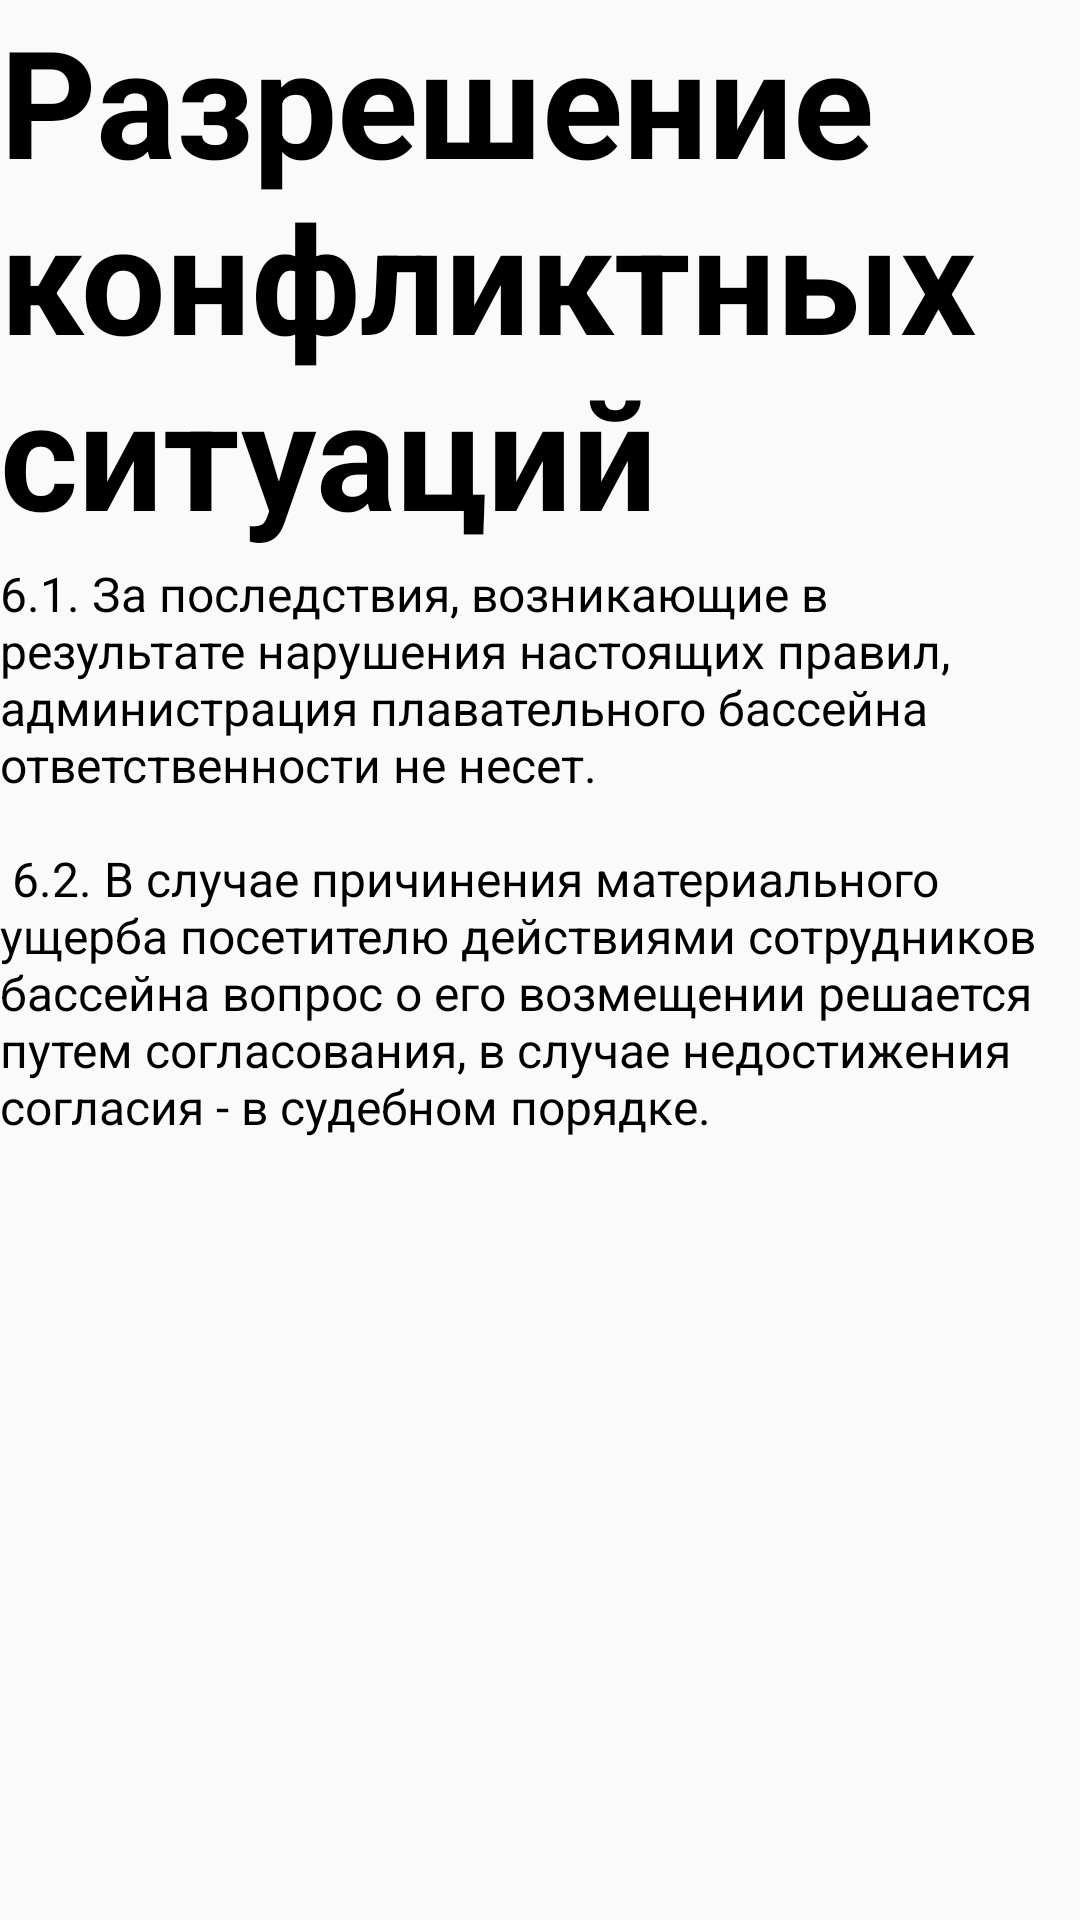

Here is an Android app screen rendered from its layout file. Give the layout XML and the strings, colors and styles it references.
<!-- AndroidManifest.xml: application theme Theme.MarbumPoll -->
<!-- res/layout/activity_conflict.xml -->
<?xml version="1.0" encoding="utf-8"?>
<RelativeLayout xmlns:android="http://schemas.android.com/apk/res/android"
    xmlns:tools="http://schemas.android.com/tools"
    android:layout_width="match_parent"
    android:layout_height="match_parent"
    tools:context=".Conflict">

    <TextView
        android:id="@+id/name_conflict"
        android:textStyle="bold"
        android:textColor="@color/black"
        android:textSize="50sp"
        android:layout_width="match_parent"
        android:layout_height="wrap_content"
        android:text="@string/name_conflict" />

    <TextView
        android:id="@+id/conflict"
        android:layout_width="wrap_content"
        android:layout_height="wrap_content"
        android:text="@string/conflict"
        android:textColor="@color/black"
        android:textSize="16sp"
        android:layout_below="@id/name_conflict"
        android:layout_marginTop="3dp"
        tools:layout_editor_absoluteX="153dp"
        tools:layout_editor_absoluteY="57dp"/>
</RelativeLayout>
<!-- resources referenced by this layout -->
<resources>
  <color name="black">#FF000000</color>
  <string name="conflict">6.1. За последствия, возникающие в результате нарушения настоящих правил, администрация плавательного бассейна ответственности не несет. \n
          \n
  6.2. В случае причинения материального ущерба посетителю действиями сотрудников бассейна вопрос о его возмещении решается путем согласования, в случае недостижения согласия - в судебном порядке.</string>
  <string name="name_conflict">Разрешение конфликтных ситуаций</string>
  <style name="Theme.MarbumPoll" parent="Theme.AppCompat.Light.NoActionBar">
          
          <item name="colorPrimary">@color/purple_500</item>
          <item name="colorPrimaryVariant">@color/purple_700</item>
          <item name="colorOnPrimary">@color/white</item>
          
          <item name="colorSecondary">@color/teal_200</item>
          <item name="colorSecondaryVariant">@color/teal_700</item>
          <item name="colorOnSecondary">@color/black</item>
          
          <item name="android:statusBarColor">?attr/colorPrimaryVariant</item>
          
      </style>
  <color name="purple_500">#000000</color>
  <color name="purple_700">#0187FA</color>
  <color name="white">#FFFFFFFF</color>
  <color name="teal_200">#FF03DAC5</color>
  <color name="teal_700">#FF018786</color>
</resources>
